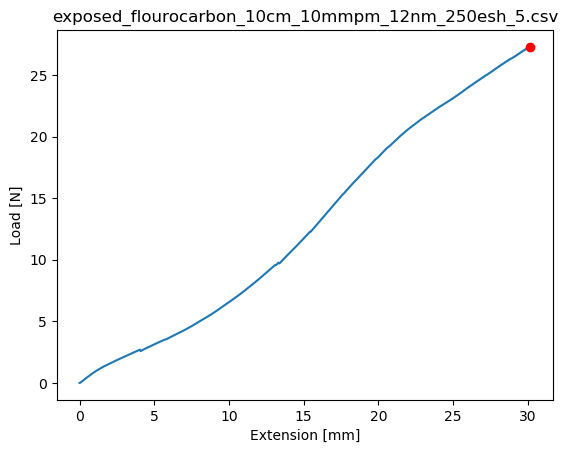

Data behind this chart, as committed beside it:
Test Name, Test Mode, Test Type, Control, Test Speed 1, Test Speed 2, Test Speed 3, Change Point 1, Change Point 2, Disp. Origin, Break and Limit Action, Sensitivity:, Level:
, Single, Tensile, Stroke, 10, 1, 1, Off, Off, Start, Stop, 0, 1
Title, Sub title, Comment
Shape:, Batch Size:, SubBatch Size:
Plate, 1, 1
Name:, Thickness, Width, Gauge Length, 
Size Unit:, mm, mm, mm, 
1 - 1, 1, 1, 100, 
Name, 
Parameter, 
Units, 
1 - 1, 
1- 1
Time, Force, Stroke, 
sec, N, mm, 
0.00, -.003, 0, 
0.05, -.003, 9.666667E-03, 
0.10, -.002, 1.866667E-02, 
0.15, 0, .028, 
0.20, .006, 3.733334E-02, 
0.25, .014, 4.666667E-02, 
0.30, .023, .056, 
0.35, .033, 6.533333E-02, 
0.40, .04, 7.433333E-02, 
0.45, .05, 8.366667E-02, 
0.50, .058, 9.299999E-02, 
0.55, .066, 0.1023, 
0.60, .076, 0.1117, 
0.65, .083, .121, 
0.70, .093, .13, 
0.75, .103, 0.1393, 
0.80, .112, 0.1487, 
0.85, .122, .158, 
0.90, .13, 0.1673, 
0.95, .139, 0.1763, 
1.00, .149, 0.1857, 
1.05, .158, .195, 
1.10, .167, 0.2043, 
1.15, .176, 0.2137, 
1.20, .184, 0.2227, 
1.25, .192, .232, 
1.30, .201, 0.2413, 
1.35, .21, 0.2507, 
1.40, .218, .26, 
1.45, .228, 0.2693, 
1.50, .238, 0.2783, 
1.55, .248, 0.2877, 
1.60, .258, .297, 
1.65, .266, .306, 
1.70, .274, 0.3153, 
1.75, .283, 0.3247, 
1.80, .291, .334, 
1.85, .299, 0.3433, 
1.90, .309, 0.3527, 
1.95, .316, 0.3617, 
2.00, .325, 0.3707, 
2.05, .334, 0.3797, 
2.10, .343, 0.3887, 
2.15, .351, 0.3977, 
2.20, .359, 0.4067, 
2.25, .367, 0.4157, 
... 3,569 more rows
